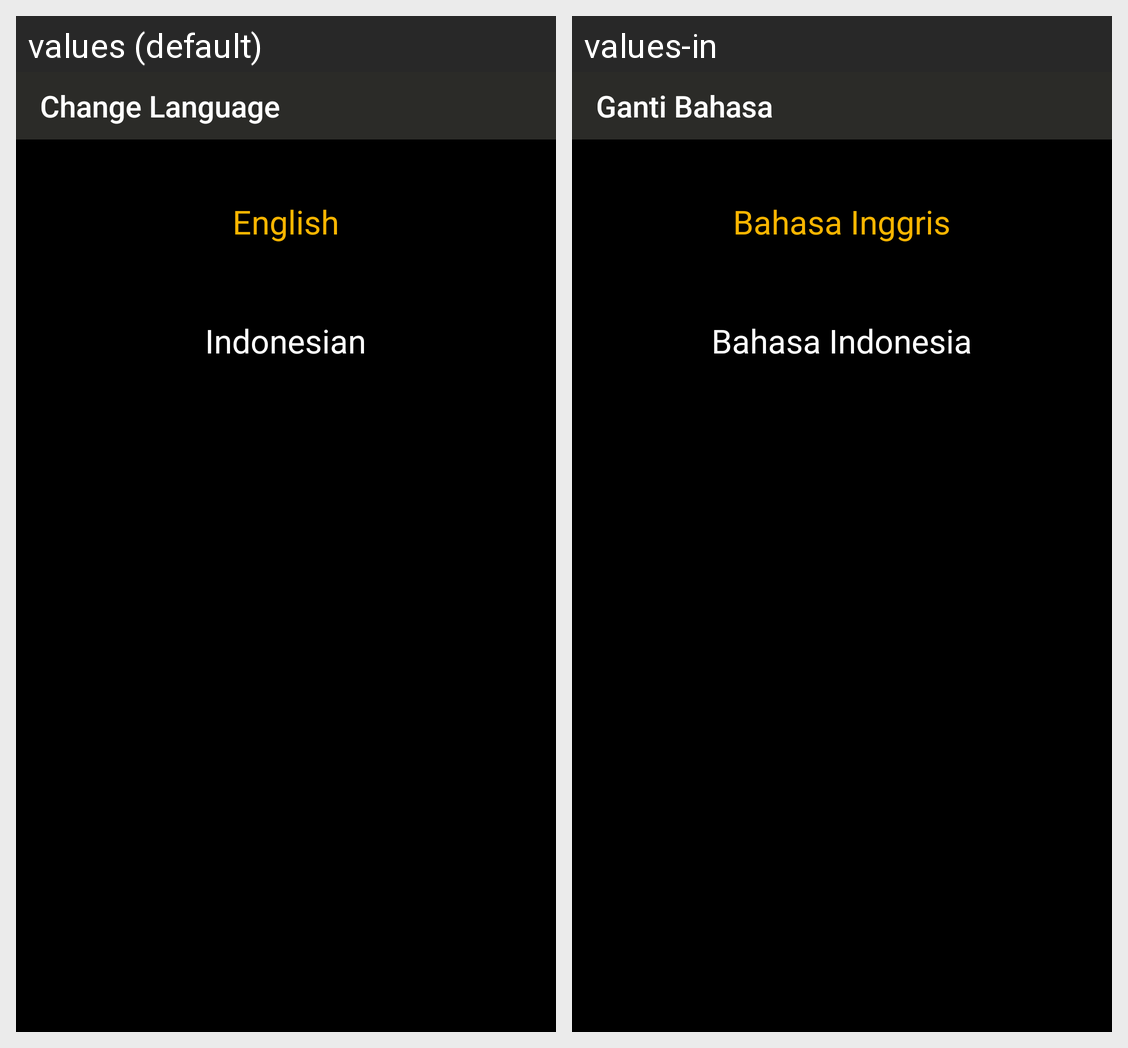

Locale-by-locale string values for the Android screen shown in this grid:
Android screen res/layout/activity_change_language.xml rendered under 2 locales, left to right: values (default), values-in. Device: Nexus 5 (rendered at 1080×1920; each locale shown at half size, 540×960, under a caption strip naming it); theme AppTheme.NoActionBar.
Strings drawn on this screen, with the default value and each locale's value (text and hints the layout hard-codes, and strings that could not be matched under every locale, appear in the picture but are not listed):

change_language
  values: Change Language
  values-in: Ganti Bahasa

english
  values: English
  values-in: Bahasa Inggris

indonesian
  values: Indonesian
  values-in: Bahasa Indonesia
